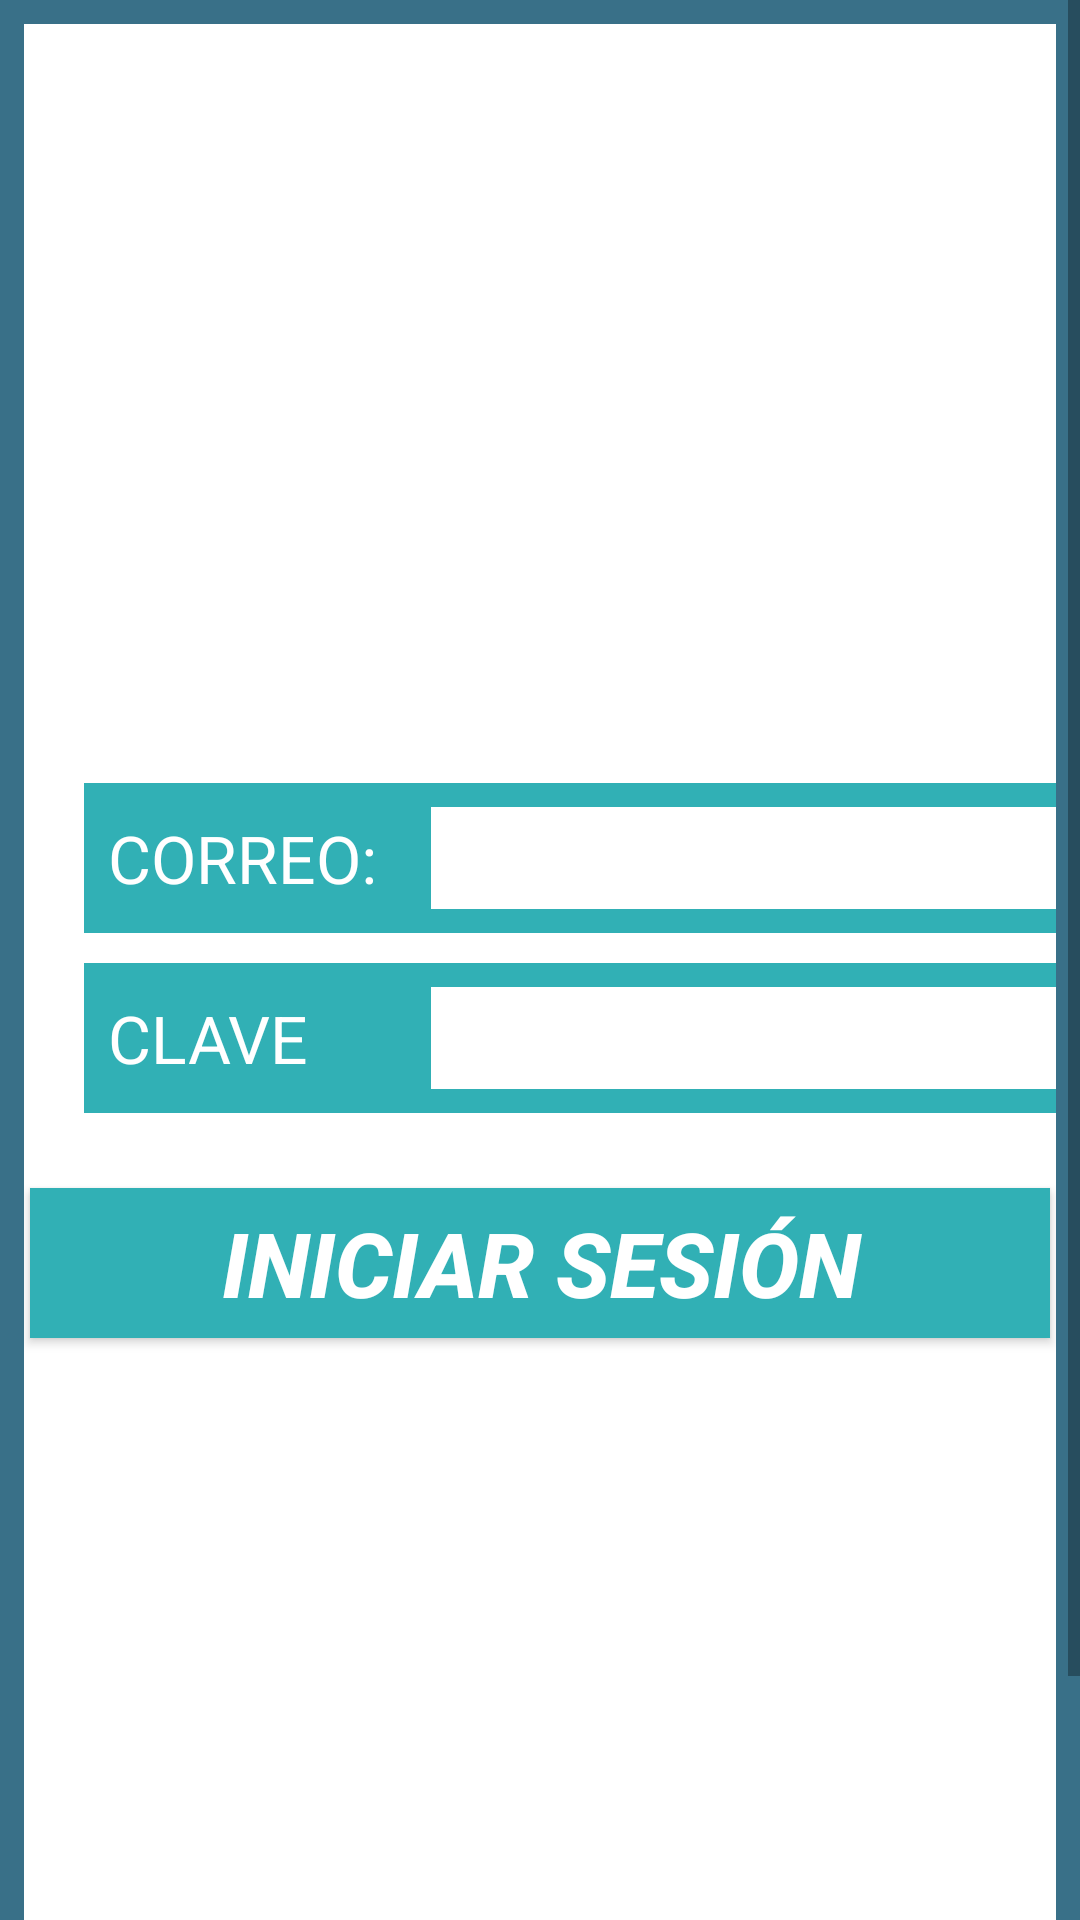

Reconstruct the res/layout file that produces this screen, plus the resources it refers to.
<!-- AndroidManifest.xml: application theme AppTheme -->
<!-- res/layout/activity_login.xml -->
<?xml version="1.0" encoding="utf-8"?>
<ScrollView xmlns:android="http://schemas.android.com/apk/res/android"
    xmlns:app="http://schemas.android.com/apk/res-auto"
    xmlns:tools="http://schemas.android.com/tools"
    android:id="@+id/tv_consola"
    android:layout_width="match_parent"
    android:layout_height="match_parent">

    <LinearLayout
        android:layout_width="match_parent"
        android:layout_height="wrap_content"
        android:background="@color/berter_color_2"
        android:orientation="vertical"
        tools:context=".MainActivity">


        <LinearLayout
            android:layout_width="match_parent"
            android:layout_height="match_parent"
            android:layout_margin="8dp"
            android:background="@color/white"
            android:orientation="vertical">

            <ImageView
                android:id="@+id/imageView2"
                android:layout_width="312dp"
                android:layout_height="129dp"
                android:layout_marginStart="12dp"
                android:layout_marginTop="4dp"
                app:layout_constraintStart_toStartOf="parent"
                app:layout_constraintTop_toTopOf="parent"
                app:srcCompat="@drawable/logo_barter"
                tools:ignore="ContentDescription" />

            <LinearLayout
                android:layout_width="350dp"
                android:layout_height="50dp"
                android:layout_marginStart="20dp"
                android:layout_marginTop="120dp"
                android:background="@color/berter_color"
                android:orientation="horizontal"
                app:layout_constraintStart_toStartOf="parent"
                app:layout_constraintTop_toBottomOf="@+id/imageView2">

                <TextView
                    android:id="@+id/textView2"
                    android:layout_width="70dp"
                    android:layout_height="wrap_content"
                    android:layout_gravity="center"
                    android:layout_marginStart="8dp"
                    android:layout_weight="1"
                    android:text="@string/correo"
                    android:textColor="@android:color/white"
                    android:textSize="22sp" />

                <EditText
                    android:id="@+id/et_correo"
                    android:layout_width="wrap_content"
                    android:layout_height="match_parent"
                    android:layout_gravity="center"
                    android:layout_margin="8dp"
                    android:layout_weight="1"
                    android:background="@android:color/white"
                    android:ems="10"
                    android:inputType="textEmailAddress"
                    android:textSize="17sp"
                    tools:ignore="Autofill" />
            </LinearLayout>

            <LinearLayout
                android:id="@+id/linearLayout"
                android:layout_width="350dp"
                android:layout_height="50dp"
                android:layout_marginStart="20dp"
                android:layout_marginTop="10dp"
                android:background="@color/berter_color"
                android:orientation="horizontal"
                app:layout_constraintStart_toStartOf="parent"
                app:layout_constraintTop_toBottomOf="@+id/imageView2">

                <TextView
                    android:id="@+id/textView3"
                    android:layout_width="70dp"
                    android:layout_height="wrap_content"
                    android:layout_gravity="center"
                    android:layout_marginStart="8dp"
                    android:layout_weight="1"
                    android:text="@string/clave"
                    android:textColor="@android:color/white"
                    android:textSize="22sp" />

                <EditText
                    android:id="@+id/et_clave"
                    android:layout_width="wrap_content"
                    android:layout_height="match_parent"
                    android:layout_gravity="center"
                    android:layout_margin="8dp"
                    android:layout_weight="1"
                    android:autofillHints=""
                    android:background="@android:color/white"
                    android:ems="10"
                    android:inputType="textPassword"
                    android:textSize="17sp" />

            </LinearLayout>

            <Button
                android:id="@+id/bt_inicio_sesion"
                android:layout_width="340dp"
                android:layout_height="50dp"
                android:layout_gravity="center"
                android:layout_marginTop="25dp"
                android:background="@color/berter_color"
                android:text="@string/I_sesion"
                android:textColor="@android:color/white"
                android:textSize="30sp"
                android:textStyle="bold|italic"
                app:layout_constraintEnd_toEndOf="parent"
                app:layout_constraintStart_toStartOf="parent"
                app:layout_constraintTop_toBottomOf="@+id/linearLayout" />

            <TextView
                android:id="@+id/tv_consola_login"
                android:layout_width="match_parent"
                android:layout_height="wrap_content"
                android:layout_margin="16dp"
                android:textColor="@color/berter_color_2"
                android:textSize="18sp" />

            <Button
                android:id="@+id/bt_nuevo_usuario"
                android:layout_width="149dp"
                android:layout_height="35dp"
                android:layout_marginStart="8dp"
                android:layout_marginTop="180dp"
                android:layout_marginBottom="8dp"
                android:background="@android:color/white"
                android:text="@string/registrarse"
                android:textColor="@color/colorPrimaryDark"
                android:textSize="18sp"
                android:textStyle="italic"
                app:layout_constraintBottom_toBottomOf="parent"
                app:layout_constraintStart_toStartOf="parent" />


        </LinearLayout>
    </LinearLayout>
</ScrollView>
<!-- resources referenced by this layout -->
<resources>
  <color name="berter_color">#31b0b5</color>
  <color name="berter_color_2">#397088</color>
  <color name="colorPrimaryDark">#303F9F</color>
  <item name="white" type="color">#ffffff</item>
  <string name="I_sesion">INICIAR SESIÓN</string>
  <string name="clave">CLAVE</string>
  <string name="correo">CORREO:</string>
  <string name="registrarse">Crear usuario</string>
  <style name="AppTheme" parent="Theme.AppCompat.Light.DarkActionBar">
          
          <item name="colorPrimary">@color/berter_color</item>
          <item name="colorPrimaryDark">@color/berter_color_2</item>
          <item name="colorAccent">@color/colorAccent</item>
      </style>
  <color name="colorAccent">#FF4081</color>
</resources>
